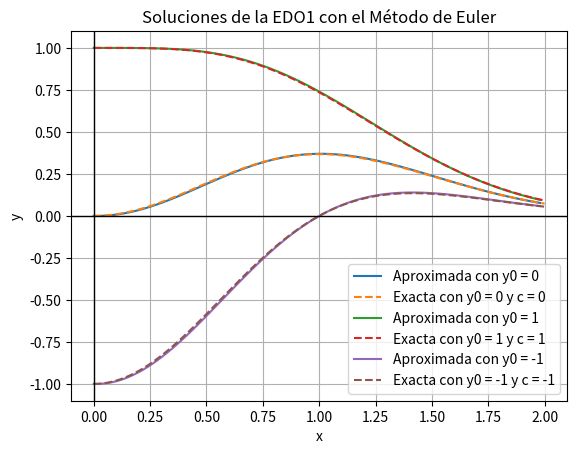

Write the Python code that produced this figure.
#codigo perfecto

import matplotlib.pyplot as plt
import numpy as np

# Ecuacion 1
def edo1(x, y):
    return 2*x*(np.exp(-x**2) - y)

def solucion_exacta(x, c):
    return (x**2 + c)*np.exp(-x**2)

def Euler(a, b, y0, f, n):
    h = (b - a)/n
    x = a
    y = y0
    x_aprox = [x]
    y_aprox = [y]
    for i in range(0, n):
        y = y + h*f(x, y)
        x = a + i*h
        y_aprox.append(y)
        x_aprox.append(x)
    return x_aprox, y_aprox

extremo_inf = 0
extremo_sup = 2
N = 100

# Condiciones iniciales para y
y0_range = [0, 1, -1]
c_values = [0, 1, -1]

# Gráfica de las soluciones
for i in range(len(y0_range)):
    y0 = y0_range[i]
    c = c_values[i]
    
    # Solución numérica con el método de Euler
    x_num, y_num = Euler(extremo_inf, extremo_sup, y0, edo1, N)
    plt.plot(x_num, y_num, label="Aproximada con y0 = " + str(y0))

    # Solución exacta
    x_exacta = np.linspace(extremo_inf, extremo_sup, 100)
    y_exacta = solucion_exacta(x_exacta, c)
    plt.plot(x_exacta, y_exacta, label="Exacta con y0 = " + str(y0) + " y c = " + str(c), linestyle='--')

plt.xlabel("x")
plt.ylabel("y")
plt.axhline(0, color='black', linewidth=1)
plt.axvline(0, color='black', linewidth=1)
plt.title("Soluciones de la EDO1 con el Método de Euler")
plt.legend()
plt.grid(True)
plt.show()
